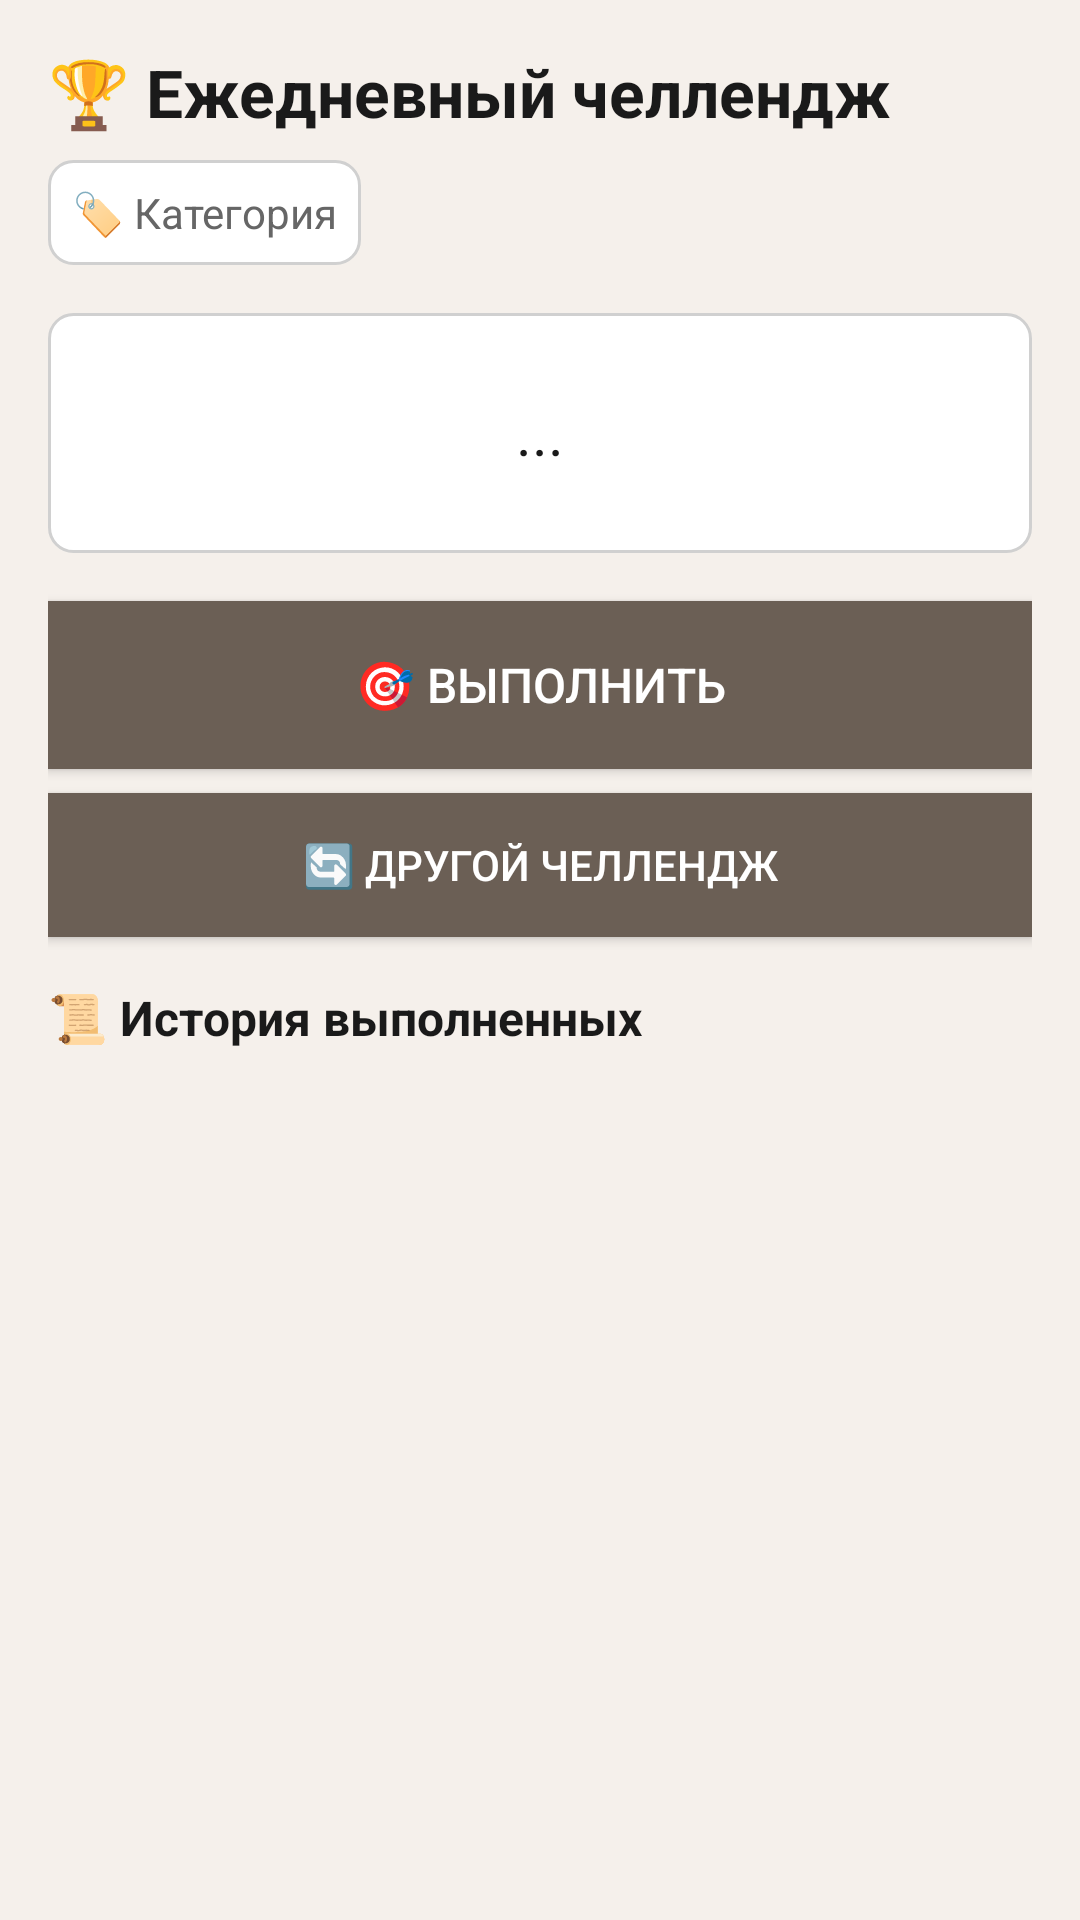

Here is an Android app screen rendered from its layout file. Give the layout XML and the strings, colors and styles it references.
<!-- AndroidManifest.xml: application theme Theme.MoodJournal -->
<!-- res/layout/fragment_ch.xml -->
<ScrollView xmlns:android="http://schemas.android.com/apk/res/android"
    android:layout_width="match_parent"
    android:layout_height="match_parent"
    android:background="@color/background">

    <LinearLayout
        android:layout_width="match_parent"
        android:layout_height="wrap_content"
        android:orientation="vertical"
        android:padding="16dp">

        <TextView
            android:layout_width="match_parent"
            android:layout_height="wrap_content"
            android:text="🏆 Ежедневный челлендж"
            android:textSize="22sp"
            android:textStyle="bold"
            android:textColor="@color/text_primary" />

        <TextView
            android:id="@+id/challengeCategoryText"
            android:layout_width="wrap_content"
            android:layout_height="wrap_content"
            android:layout_marginTop="8dp"
            android:text="🏷️ Категория"
            android:textSize="14sp"
            android:textColor="@color/text_secondary"
            android:background="@drawable/stat_card"
            android:padding="8dp" />

        <TextView
            android:id="@+id/dailyChallengeText"
            android:layout_width="match_parent"
            android:layout_height="wrap_content"
            android:layout_marginTop="16dp"
            android:text="..."
            android:textSize="20sp"
            android:textColor="@color/text_primary"
            android:gravity="center"
            android:padding="20dp"
            android:background="@drawable/stat_card"
            android:minHeight="80dp" />

        <Button
            android:id="@+id/completeButton"
            android:layout_width="match_parent"
            android:layout_height="56dp"
            android:layout_marginTop="16dp"
            android:text="🎯 Выполнить"
            android:background="@color/primary"
            android:textColor="@color/white"
            android:textSize="16sp" />

        <Button
            android:id="@+id/newChallengeButton"
            android:layout_width="match_parent"
            android:layout_height="48dp"
            android:layout_marginTop="8dp"
            android:text="🔄 Другой челлендж"
            android:background="@color/primary_dark"
            android:textColor="@color/white"
            android:textSize="14sp" />

        <TextView
            android:layout_width="match_parent"
            android:layout_height="wrap_content"
            android:layout_marginTop="16dp"
            android:text="📜 История выполненных"
            android:textSize="16sp"
            android:textStyle="bold"
            android:textColor="@color/text_primary" />

        <androidx.recyclerview.widget.RecyclerView
            android:id="@+id/challengeHistoryRecycler"
            android:layout_width="match_parent"
            android:layout_height="wrap_content"
            android:layout_marginTop="8dp" />

    </LinearLayout>
</ScrollView>
<!-- resources referenced by this layout -->
<resources>
  <color name="background">@color/bg_light</color>
  <color name="primary">#6B5F55</color>
  <color name="primary_dark">#6B5F55</color>
  <color name="text_primary">@color/text_primary_light</color>
  <color name="text_secondary">@color/text_secondary_light</color>
  <color name="white">#FFFFFFFF</color>
  <!-- drawable stat_card (drawable) -->
  <shape xmlns:android="http://schemas.android.com/apk/res/android">
      <solid android:color="@color/card_bg" />
      <stroke android:width="1dp" android:color="#D0D0D0" />
      <corners android:radius="8dp" />
  </shape>
  <style name="Theme.MoodJournal" parent="Theme.MaterialComponents.Light.NoActionBar">
          <item name="android:windowBackground">@color/bg_light</item>
          <item name="android:colorBackground">@color/bg_light</item>
          <item name="android:textColorPrimary">@color/text_primary_light</item>
          <item name="android:textColorSecondary">@color/text_secondary_light</item>
          <item name="colorPrimary">@color/primary</item>
          <item name="colorPrimaryVariant">@color/primary_dark</item>
          <item name="colorOnPrimary">@color/white</item>
          <item name="android:statusBarColor">@color/primary</item>
          <item name="colorSurface">@color/card_light</item>
          <item name="colorOnSurface">@color/text_primary_light</item>
      </style>
  <color name="bg_light">#F5F0EB</color>
  <color name="text_primary_light">#1A1A1A</color>
  <color name="text_secondary_light">#666666</color>
  <color name="card_bg">@color/card_light</color>
  <color name="card_light">#FFFFFF</color>
</resources>
